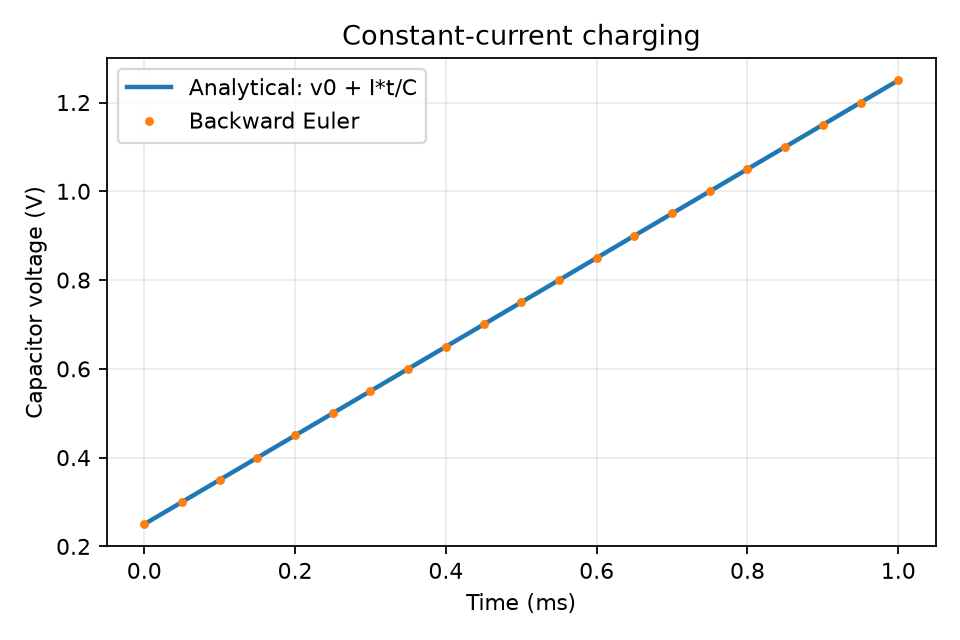

The file beside this chart, header and first rows:
time_s, computed_voltage_V, analytic_voltage_V, abs_error_V
0.0, 0.25, 0.25, 0.0
1e-05, 0.26, 0.26, 0.0
2e-05, 0.27, 0.27, 0.0
3.0000000000000004e-05, 0.28, 0.28, 0.0
4e-05, 0.29, 0.29, 5.551115123125783e-17
5e-05, 0.3, 0.3, 5.551115123125783e-17
6.000000000000001e-05, 0.31, 0.31, 5.551115123125783e-17
7.000000000000001e-05, 0.32, 0.32, 5.551115123125783e-17
8e-05, 0.33, 0.33, 5.551115123125783e-17
9e-05, 0.34, 0.34, 5.551115123125783e-17
0.0001, 0.35, 0.35, 5.551115123125783e-17
0.00011, 0.36, 0.36, 1.1102230246251565e-16
0.00012, 0.37, 0.37, 1.1102230246251565e-16
0.00013, 0.38, 0.38, 1.6653345369377348e-16
0.00014, 0.39, 0.39, 1.6653345369377348e-16
0.00015, 0.4, 0.4, 1.6653345369377348e-16
0.00016, 0.41, 0.41, 1.6653345369377348e-16
0.00017, 0.42, 0.42, 1.6653345369377348e-16
0.00018, 0.43, 0.43, 1.6653345369377348e-16
0.00019, 0.44, 0.44, 2.220446049250313e-16
0.0002, 0.45, 0.45, 1.6653345369377348e-16
0.00021, 0.46, 0.46, 2.220446049250313e-16
0.00022, 0.47, 0.47, 2.220446049250313e-16
0.00023, 0.48, 0.48, 2.220446049250313e-16
0.00024, 0.49, 0.49, 2.220446049250313e-16
0.00025, 0.5, 0.5, 3.3306690738754696e-16
0.00026, 0.51, 0.51, 3.3306690738754696e-16
0.00027, 0.52, 0.52, 3.3306690738754696e-16
0.00028, 0.53, 0.53, 3.3306690738754696e-16
0.00029, 0.54, 0.54, 3.3306690738754696e-16
0.0003, 0.55, 0.55, 3.3306690738754696e-16
0.00031, 0.56, 0.56, 3.3306690738754696e-16
0.00032, 0.57, 0.57, 3.3306690738754696e-16
0.00033, 0.58, 0.58, 3.3306690738754696e-16
0.00034, 0.59, 0.59, 3.3306690738754696e-16
0.00035, 0.6, 0.6, 3.3306690738754696e-16
0.00036, 0.61, 0.61, 3.3306690738754696e-16
0.00037, 0.62, 0.62, 3.3306690738754696e-16
0.00038, 0.63, 0.63, 4.440892098500626e-16
0.00039, 0.64, 0.64, 3.3306690738754696e-16
0.0004, 0.65, 0.65, 3.3306690738754696e-16
0.00041, 0.66, 0.66, 3.3306690738754696e-16
0.00042, 0.67, 0.67, 4.440892098500626e-16
0.00043, 0.68, 0.68, 3.3306690738754696e-16
0.00044, 0.69, 0.69, 4.440892098500626e-16
0.00045, 0.7, 0.7, 4.440892098500626e-16
0.00046, 0.71, 0.71, 4.440892098500626e-16
0.00047, 0.72, 0.72, 4.440892098500626e-16
0.00048, 0.73, 0.73, 4.440892098500626e-16
0.00049, 0.74, 0.74, 4.440892098500626e-16
0.0005, 0.75, 0.75, 5.551115123125783e-16
0.00051, 0.76, 0.76, 4.440892098500626e-16
0.00052, 0.77, 0.77, 4.440892098500626e-16
0.00053, 0.78, 0.78, 4.440892098500626e-16
0.00054, 0.79, 0.79, 5.551115123125783e-16
0.00055, 0.8, 0.8, 5.551115123125783e-16
0.00056, 0.81, 0.81, 5.551115123125783e-16
0.00057, 0.82, 0.82, 5.551115123125783e-16
0.00058, 0.83, 0.83, 5.551115123125783e-16
0.00059, 0.84, 0.84, 5.551115123125783e-16
... 41 more rows
